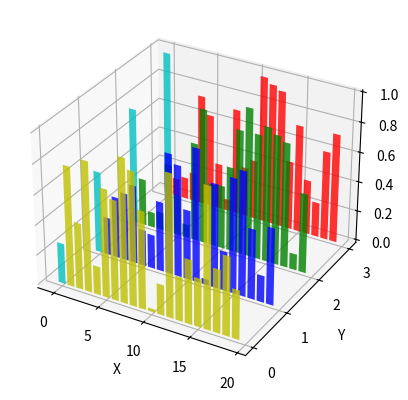

The matplotlib source for this figure:
from mpl_toolkits.mplot3d import Axes3D
import matplotlib.pyplot as plt
import numpy as np

fig = plt.figure()
ax = fig.add_subplot(111, projection='3d')

colors = ['r', 'g', 'b', 'y']
yticks = [3, 2, 1, 0]
for c, k in zip(colors, yticks):
    # 为y=k‘层’产生随机数 
    xs = np.arange(20)
    ys = np.random.rand(20)

    cs = [c] * len(xs)
    cs[0] = 'c'

    # 用xs和ys在y=k平面上以80%的透明度绘制条形图
    ax.bar(xs, ys, zs=k, zdir='y', color=cs, alpha=0.8)

ax.set_xlabel('X')
ax.set_ylabel('Y')
ax.set_zlabel('Z')

ax.set_yticks(yticks)

plt.show()
